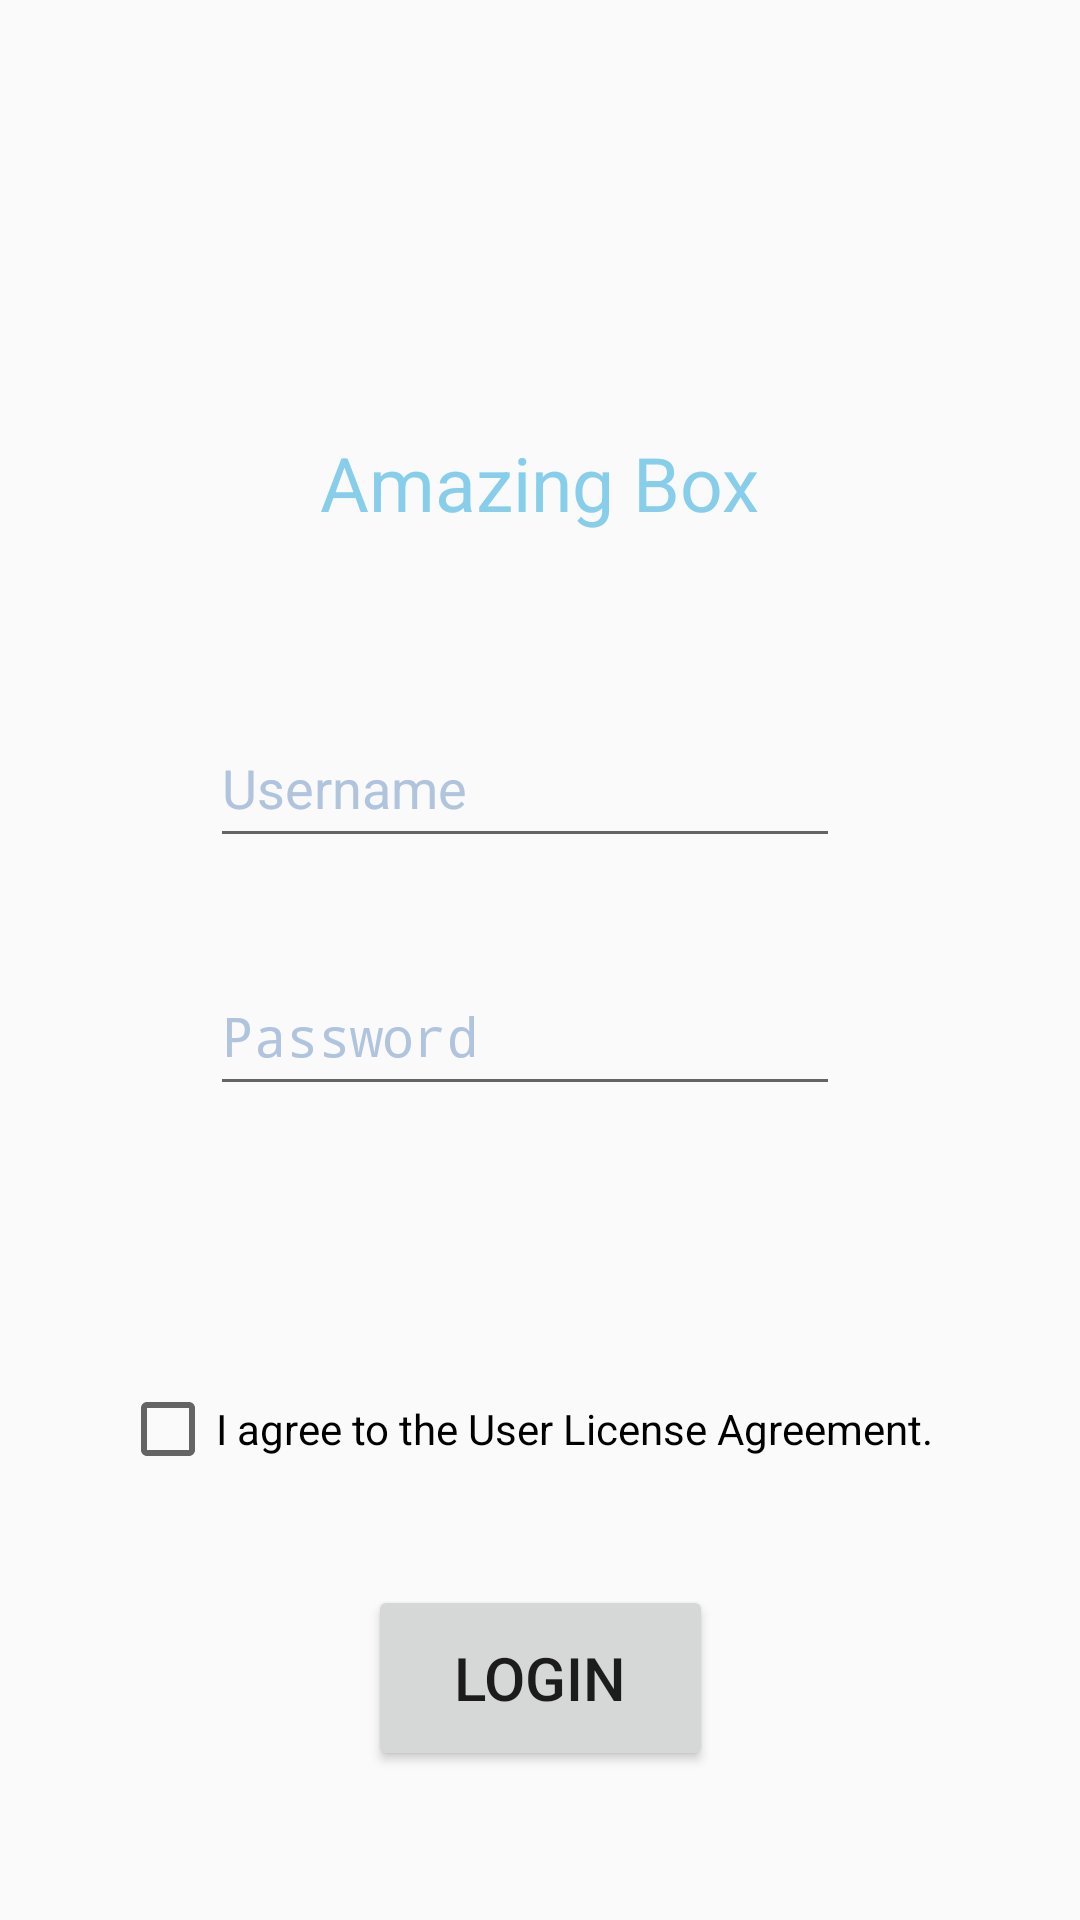

The Android layout XML behind this screen, and the referenced resources:
<!-- AndroidManifest.xml: application theme Theme.S -->
<!-- res/layout/activity_login.xml -->
<?xml version="1.0" encoding="utf-8"?>

<android.support.constraint.ConstraintLayout xmlns:android="http://schemas.android.com/apk/res/android"
    xmlns:app="http://schemas.android.com/apk/res-auto"
    xmlns:tools="http://schemas.android.com/tools"
    android:layout_width="match_parent"
    android:layout_height="match_parent"
    tools:context=".LoginActivity">

    <Button
        android:id="@+id/loginBT"
        android:layout_width="115dp"
        android:layout_height="62dp"
        android:onClick="loginBT_onClick"
        android:text="@string/login"

        android:textSize="20sp"
        app:layout_constraintBottom_toBottomOf="parent"
        app:layout_constraintLeft_toLeftOf="parent"
        app:layout_constraintRight_toRightOf="parent"
        app:layout_constraintTop_toTopOf="parent"
        app:layout_constraintVertical_bias="0.914"  />

    <TextView
        android:id="@+id/textView2"
        android:layout_width="300dp"
        android:layout_height="35dp"
        android:gravity="center"
        android:text="@string/app_name"
        android:textColor="@color/SkyBlue"
        android:textSize="25sp"
        app:layout_constraintBottom_toBottomOf="parent"
        app:layout_constraintHorizontal_bias="0.495"
        app:layout_constraintLeft_toLeftOf="parent"
        app:layout_constraintRight_toRightOf="parent"
        app:layout_constraintTop_toTopOf="parent"
        app:layout_constraintVertical_bias="0.237" />

    <EditText
        android:id="@+id/loginNA"
        android:layout_width="210dp"
        android:layout_height="50dp"
        android:layout_marginEnd="80dp"
        android:ems="10"
        android:hint="@string/username"
        android:textColorHint="@color/LightSteelBlue"
        android:inputType="textPersonName"
        app:layout_constraintBottom_toBottomOf="parent"
        app:layout_constraintEnd_toEndOf="parent"
        app:layout_constraintTop_toTopOf="parent"
        app:layout_constraintVertical_bias="0.400"
         />

    <EditText
        android:id="@+id/loginPW"
        android:layout_width="210dp"
        android:layout_height="50dp"
        android:layout_marginEnd="80dp"
        android:ems="10"
        android:hint="@string/password"
        android:textColorHint="@color/LightSteelBlue"
        android:inputType="textPassword"
        app:layout_constraintBottom_toBottomOf="parent"
        app:layout_constraintEnd_toEndOf="parent"
        app:layout_constraintTop_toTopOf="parent"
        app:layout_constraintVertical_bias="0.540" />

    <CheckBox
        android:id="@+id/EULACheck"
        android:layout_width="wrap_content"
        android:layout_height="50dp"
        android:layout_marginEnd="35dp"
        android:text="@string/i_agree_to_the_user_license_agreement"
        app:layout_constraintBottom_toBottomOf="parent"
        app:layout_constraintEnd_toEndOf="parent"
        app:layout_constraintHorizontal_bias="0.743"
        app:layout_constraintStart_toStartOf="parent"
        app:layout_constraintTop_toTopOf="parent"
        app:layout_constraintVertical_bias="0.765" />

    <ImageView
        android:id="@+id/imageView3"
        android:layout_width="163dp"
        android:layout_height="165dp"
        app:layout_constraintBottom_toBottomOf="parent"
        app:layout_constraintEnd_toEndOf="parent"
        app:layout_constraintStart_toStartOf="parent"
        app:layout_constraintTop_toTopOf="parent"
        app:layout_constraintVertical_bias="0.001"
        app:srcCompat="@drawable/loading_a" />

    <ImageView
        android:id="@+id/imageView"
        android:layout_width="40dp"
        android:layout_height="40dp"
        android:layout_marginStart="20dp"
        app:layout_constraintBottom_toBottomOf="parent"
        app:layout_constraintEnd_toStartOf="@+id/loginNA"
        app:layout_constraintHorizontal_bias="0.576"
        app:layout_constraintStart_toStartOf="parent"
        app:layout_constraintTop_toTopOf="parent"
        app:layout_constraintVertical_bias="0.400"
        app:srcCompat="@drawable/icon_user24" />

    <ImageView
        android:id="@+id/imageView2"
        android:layout_width="40dp"
        android:layout_height="40dp"
        android:layout_marginStart="20dp"
        app:layout_constraintBottom_toBottomOf="parent"
        app:layout_constraintEnd_toStartOf="@+id/loginPW"
        app:layout_constraintHorizontal_bias="0.564"
        app:layout_constraintStart_toStartOf="parent"
        app:layout_constraintTop_toTopOf="parent"
        app:layout_constraintVertical_bias="0.54"
        app:srcCompat="@drawable/icon_pw24" />

</android.support.constraint.ConstraintLayout>
<!-- resources referenced by this layout -->
<resources>
  <color name="LightSteelBlue">#B0C4DE</color>
  <color name="SkyBlue">#87CEEB</color>
  <!-- drawable icon_pw24: png bitmap (drawable, 417 bytes) -->
  <!-- drawable icon_user24: png bitmap (drawable, 531 bytes) -->
  <string name="app_name">Amazing Box</string>
  <string name="i_agree_to_the_user_license_agreement">I agree to the User License Agreement.</string>
  <string name="login">Login</string>
  <string name="password">Password</string>
  <string name="username">Username</string>
  <style name="Theme.S" parent="Theme.AppCompat.Light.DarkActionBar">
          
          <item name="colorPrimary">@color/teal_700</item>
          <item name="colorPrimaryDark">@color/teal_700</item>
          <item name="colorAccent">@color/LightCoral</item>
  
          
      </style>
  <color name="teal_700">#FF018786</color>
  <color name="LightCoral">#F08080</color>
</resources>
